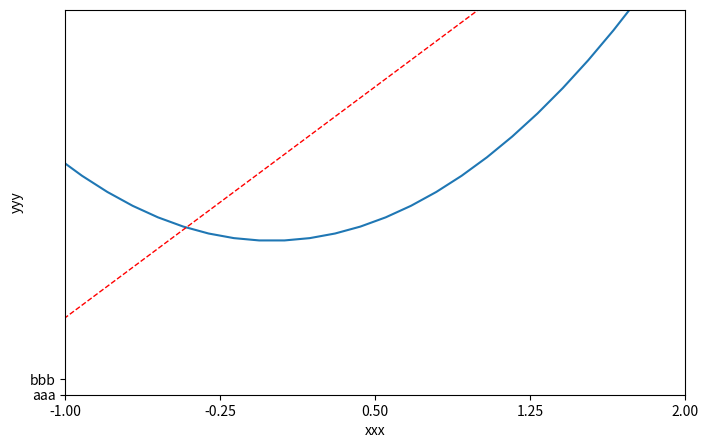

Write the Python code that produced this figure.
import matplotlib.pyplot as plt
import numpy as np

x = np.linspace(-3,3,50)
y1 = 2*x+1
y2 = x**2

# 第一张图
# plt.figure()
# plt.plot(x,y1)

# 第二张图,一个figure可以画多条线
plt.figure(num=3,figsize=(8,5))
plt.plot(x,y2)
plt.plot(x,y1,color="red",linewidth="1.0",linestyle="--")
plt.xlim((-1,2))
plt.ylim((-2,3))
plt.xlabel("xxx")
plt.ylabel("yyy")

new_ticks = np.linspace(-1,2,5)
print(new_ticks)
plt.xticks(new_ticks)
plt.yticks([-2,-1.8],["aaa","bbb"])

plt.show()